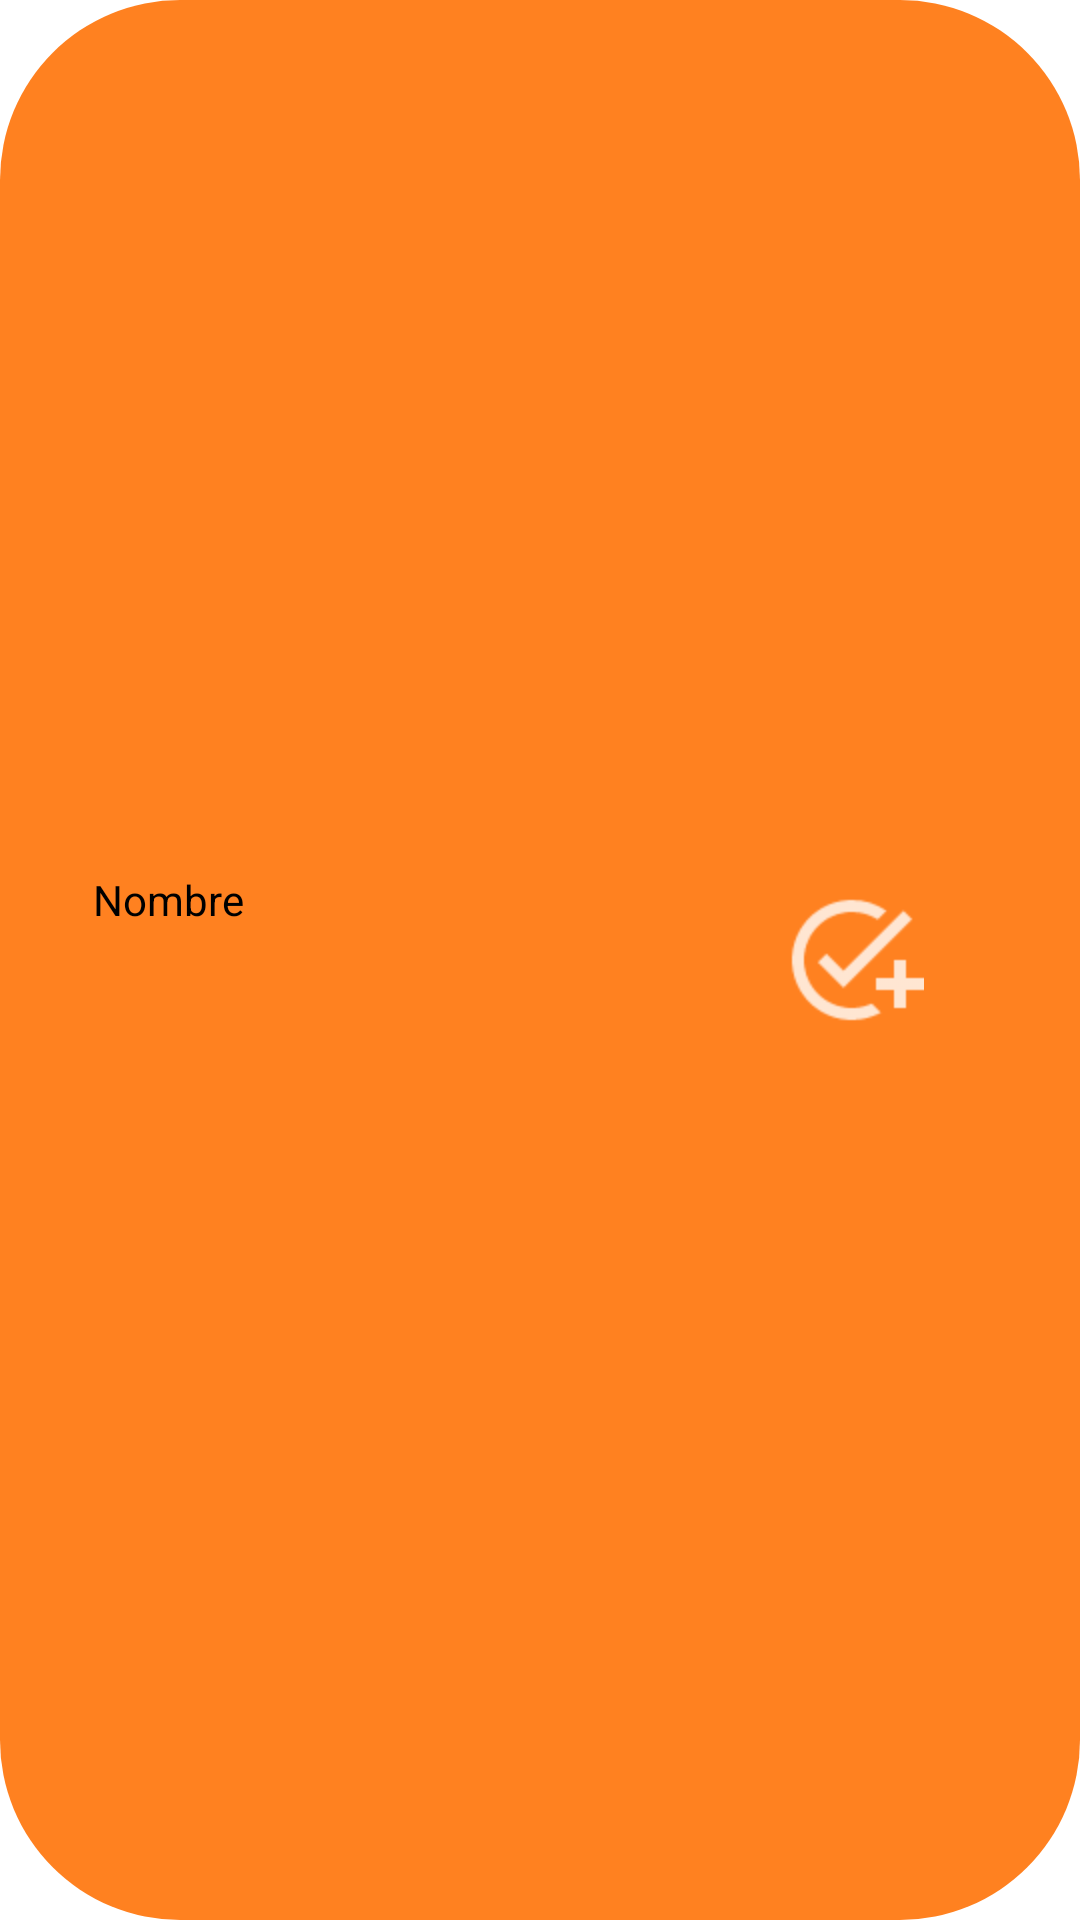

Android layout source for this screen:
<!-- AndroidManifest.xml: application theme Theme.FavoritePath -->
<!-- res/layout/linear_recycler_view_solicitud.xml -->
<?xml version="1.0" encoding="utf-8"?>
<LinearLayout xmlns:android="http://schemas.android.com/apk/res/android"
    android:layout_width="match_parent"
    android:layout_height="wrap_content"
    android:background="@drawable/card_shape"
    android:gravity="center_vertical"
    android:orientation="horizontal"
    android:padding="@dimen/spacing_xlarge">

    <TextView
        android:id="@+id/solicitudText"
        android:layout_width="244dp"
        android:layout_height="59dp"
        android:paddingStart="15dp"
        android:paddingEnd="15dp"
        android:text="@string/nombre"
        android:textAppearance="@style/TextAppearance.AppCompat.Small"
        android:textColor="@color/black"
        android:textSize="14sp"
        android:maxLines="4"/>

    <ImageView
        android:id="@+id/imagenAceptar"
        android:layout_width="48dp"
        android:layout_height="48dp"
        android:adjustViewBounds="true"
        android:src="@drawable/ic_add"/>

    <ImageView
        android:id="@+id/imagenBorrar"
        android:layout_width="48dp"
        android:layout_height="48dp"
        android:adjustViewBounds="true"
        android:src="@drawable/ic_logout" />

</LinearLayout>
<!-- resources referenced by this layout -->
<resources>
  <color name="black">#FF000000</color>
  <dimen name="spacing_xlarge">16dp</dimen>
  <!-- drawable card_shape (drawable) -->
  <?xml version="1.0" encoding="utf-8"?>
  <shape xmlns:android="http://schemas.android.com/apk/res/android">
      <corners android:radius="60dp"/>
      <solid android:color="@color/primary"/>
  </shape>
  <!-- drawable ic_add: png bitmap (drawable-hdpi, 547 bytes) -->
  <string name="nombre">Nombre</string>
  <style name="Theme.FavoritePath" parent="Theme.MaterialComponents.DayNight.DarkActionBar">
          
          <item name="android:textColorPrimary">@color/black</item>
          <item name="colorPrimary">@color/primary</item>
          <item name="colorPrimaryVariant">@color/primary</item>
          <item name="colorOnPrimary">@color/white</item>
          
          <item name="colorSecondary">@color/teal_200</item>
          <item name="colorSecondaryVariant">@color/teal_700</item>
          <item name="colorOnSecondary">@color/black</item>
          
          <item name="android:statusBarColor" tools:targetApi="l">@color/black</item>
          <item name="android:windowLightStatusBar">false</item>
          
      </style>
  <color name="primary">#FF8120</color>
  <color name="white">#FFFFFFFF</color>
  <color name="teal_200">#FF03DAC5</color>
  <color name="teal_700">#FF018786</color>
</resources>
